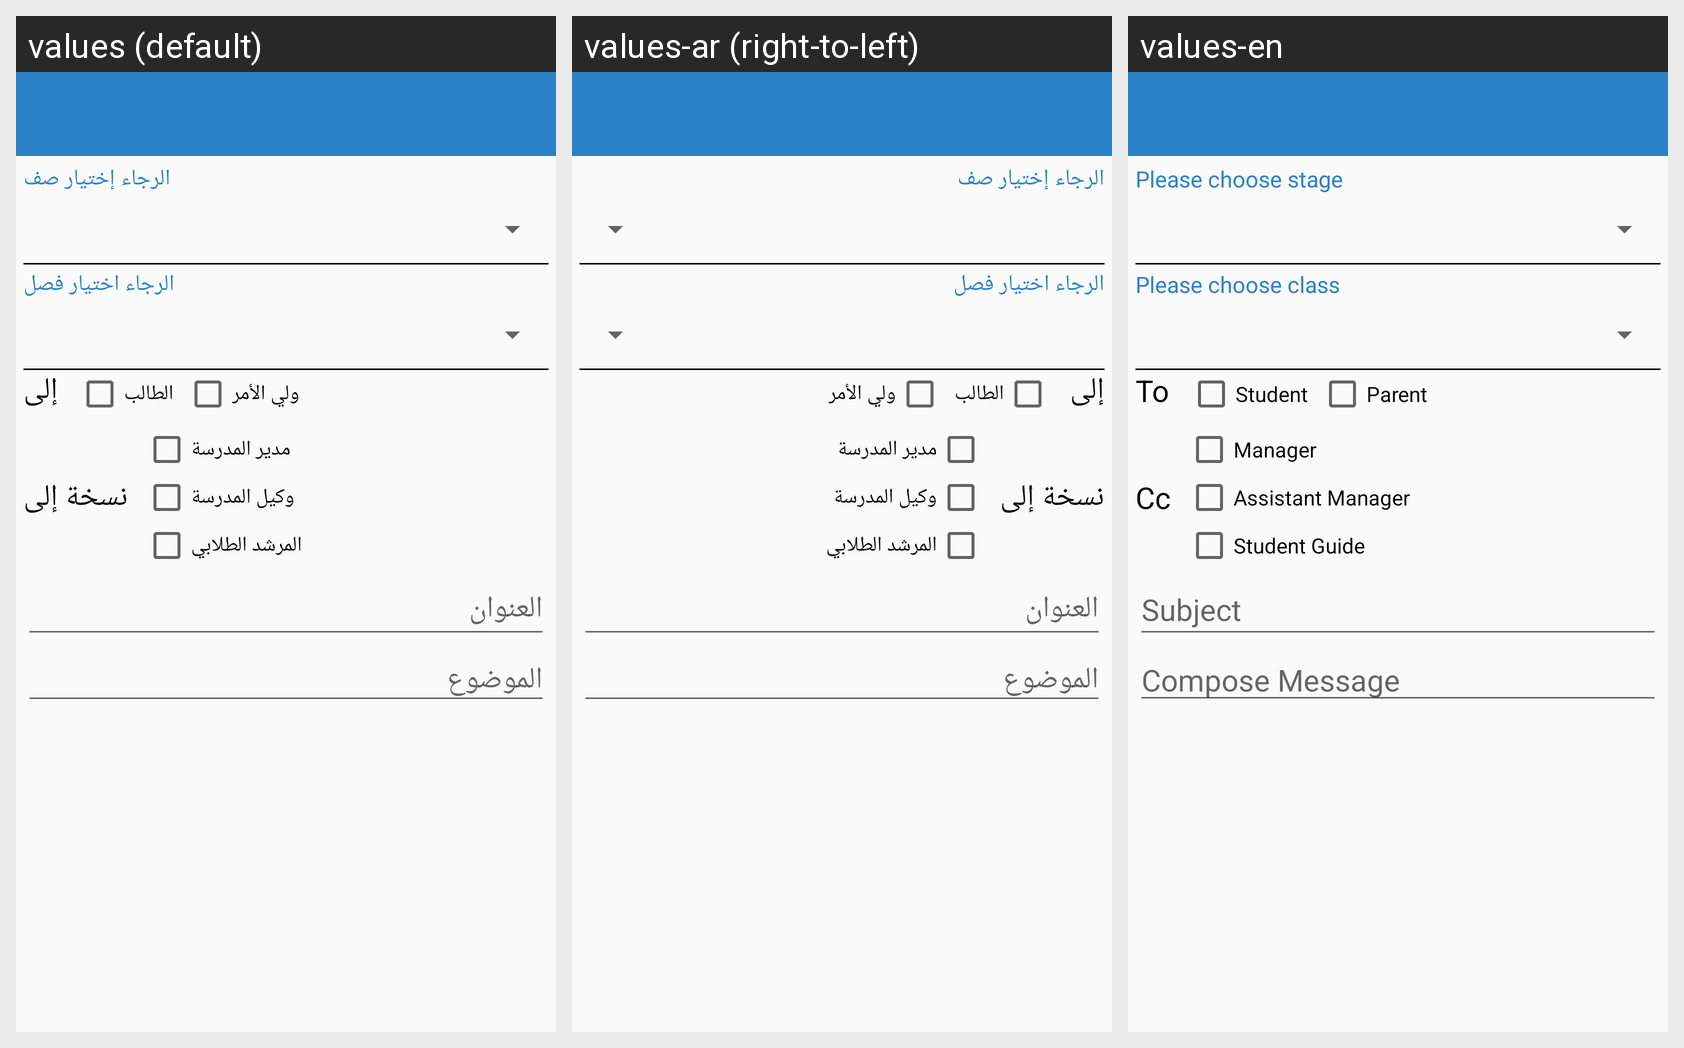

The Android screen above is rendered under several locales of the same app. Produce the string resources it draws, with the default and per-locale values.
Android screen res/layout/compose_group_message_activity.xml rendered under 3 locales, left to right: values (default), values-ar (right-to-left), values-en. Device: Nexus 5 (rendered at 1080×1920; each locale shown at half size, 540×960, under a caption strip naming it); theme AppTheme.
Strings drawn on this screen, with the default value and each locale's value (text and hints the layout hard-codes, and strings that could not be matched under every locale, appear in the picture but are not listed):

txt_choose_stage
  values: الرجاء إختيار صف
  values-ar: الرجاء إختيار صف
  values-en: Please choose stage

txt_choose_class
  values: الرجاء اختيار فصل
  values-ar: الرجاء اختيار فصل
  values-en: Please choose class

txt_msg_to
  values: إلى
  values-ar: إلى
  values-en: To

txt_student
  values: الطالب
  values-ar: الطالب
  values-en: Student

txt_parent
  values: ولي الأمر
  values-ar: ولي الأمر
  values-en: Parent

txt_msg_cc
  values: نسخة إلى
  values-ar: نسخة إلى
  values-en: Cc

txt_manager
  values: مدير المدرسة
  values-ar: مدير المدرسة
  values-en: Manager

txt_assistant
  values: وكيل المدرسة
  values-ar: وكيل المدرسة
  values-en: Assistant Manager

txt_guide
  values: المرشد الطلابي
  values-ar: المرشد الطلابي
  values-en: Student Guide

txt_msg_subject
  values: العنوان
  values-ar: العنوان
  values-en: Subject

txt_msg_body
  values: الموضوع
  values-ar: الموضوع
  values-en: Compose Message
